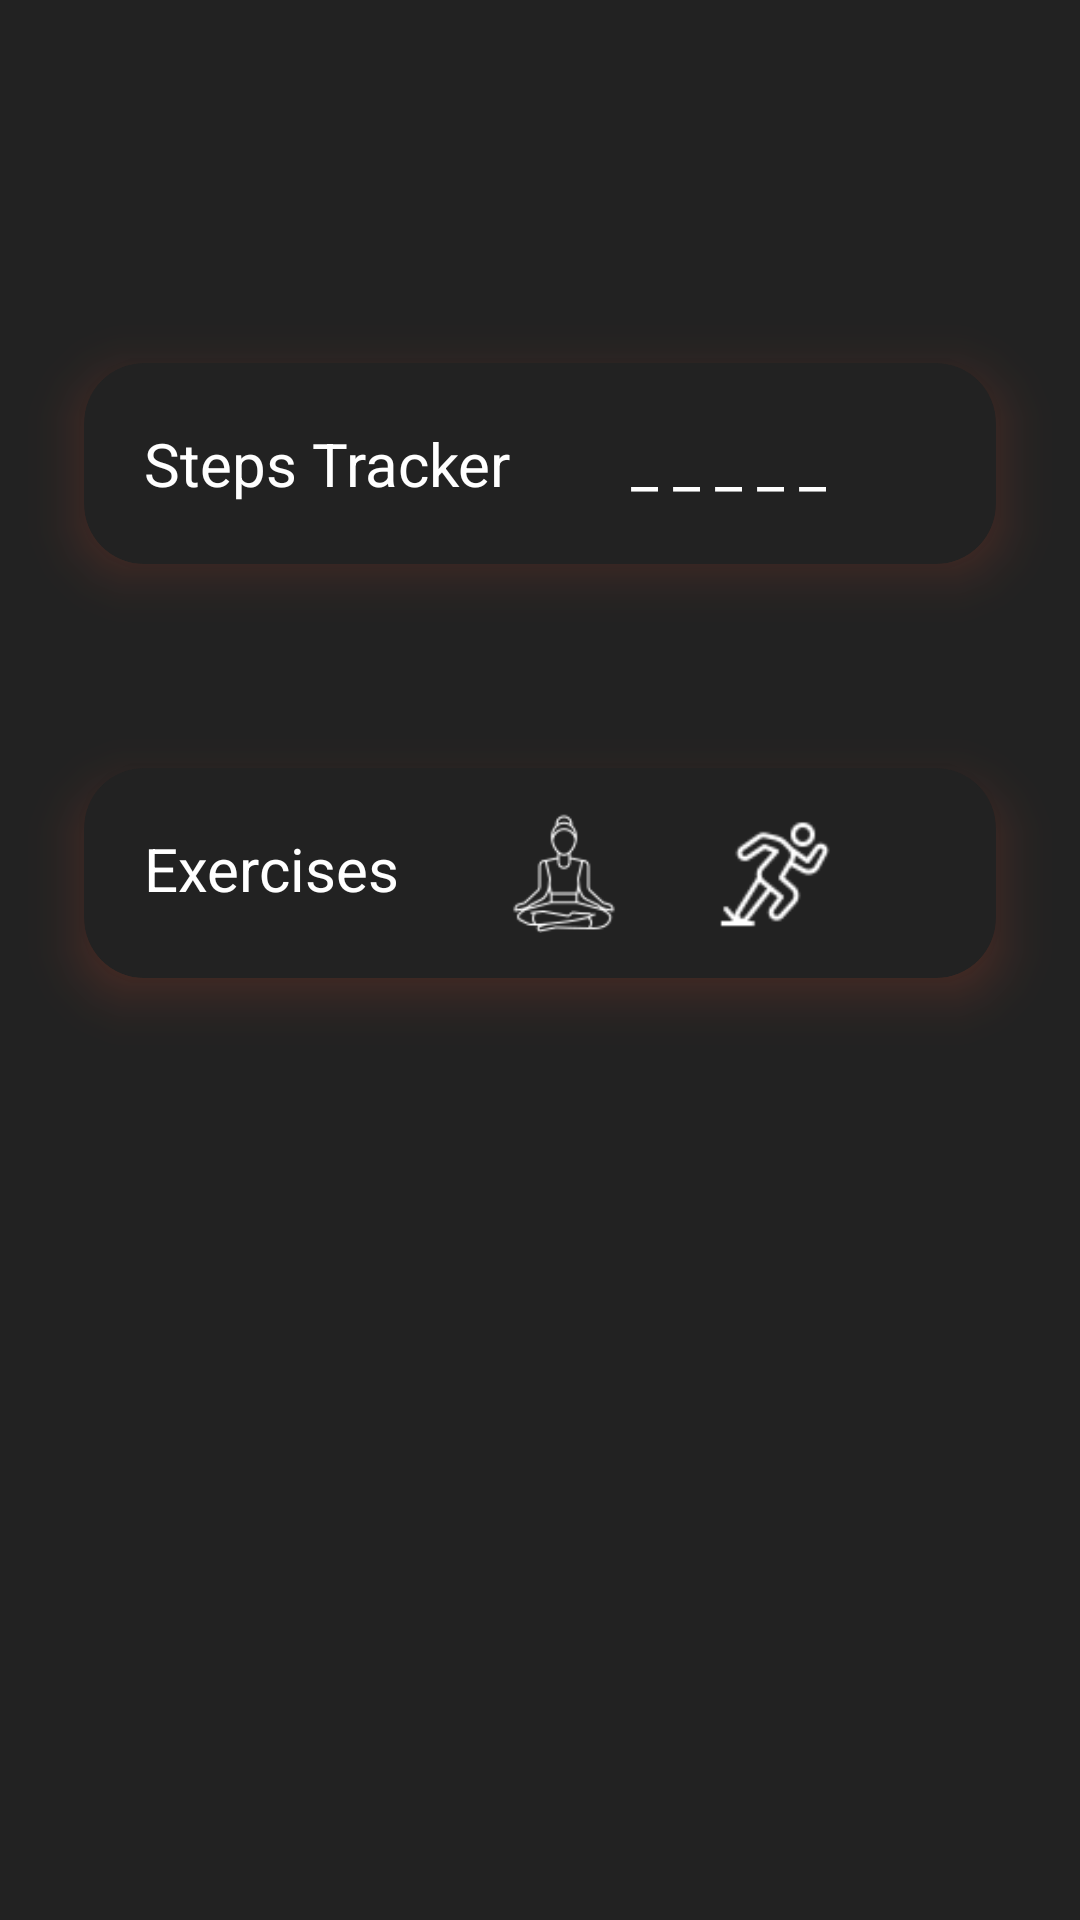

Write the Android layout XML for this screen, with the resource values it uses.
<!-- AndroidManifest.xml: application theme Theme.YogaAI -->
<!-- res/layout/activity_main.xml -->
<?xml version="1.0" encoding="utf-8"?>
<RelativeLayout
    xmlns:android="http://schemas.android.com/apk/res/android"
    xmlns:tools="http://schemas.android.com/tools"
    android:layout_width="match_parent"
    android:background="@color/grey"
    android:layout_height="match_parent"
    xmlns:app="http://schemas.android.com/apk/res-auto"
    tools:context=".MainActivity">

    <TextView
        android:id="@+id/WelcomeName"
        android:layout_width="wrap_content"
        android:layout_height="wrap_content"
        android:layout_marginStart="20dp"
        android:textColor="@color/orange"
        android:layout_marginTop="20dp"
        android:layout_marginEnd="20dp"
        android:layout_marginBottom="20dp"
        android:fontFamily="@font/cinzel_decorative"
        android:textAlignment="center"
        android:textSize="20dp" />


    <androidx.cardview.widget.CardView
        android:id="@+id/steps"
        android:layout_width="match_parent"
        android:layout_height="wrap_content"
        android:layout_below="@+id/WelcomeName"
        android:layout_marginStart="10dp"
        android:layout_marginTop="30dp"
        android:layout_marginEnd="10dp"
        android:layout_marginBottom="10dp"
        android:backgroundTint="@color/grey"
        android:outlineSpotShadowColor="@color/orange"
        app:cardCornerRadius="20dp"
        app:cardElevation="10dp"
        app:cardMaxElevation="12dp"
        app:cardPreventCornerOverlap="true"
        app:cardUseCompatPadding="true">

        <LinearLayout
            android:layout_width="wrap_content"
            android:layout_height="wrap_content"
            android:orientation="horizontal">

            <TextView
                android:id="@+id/stepstracker"
                android:layout_width="wrap_content"
                android:layout_height="wrap_content"
                android:padding="20dp"
                android:text="Steps Tracker"
                android:textColor="@color/white"
                android:textSize="20dp" />

            <TextView
                android:layout_width="179dp"
                android:layout_height="wrap_content"
                android:padding="20dp"
                android:text="_ _ _ _ _"
                android:textColor="@color/white"
                android:textSize="20dp" />

        </LinearLayout>
    </androidx.cardview.widget.CardView>

    <androidx.cardview.widget.CardView
        android:layout_width="match_parent"
        android:layout_height="wrap_content"
        android:layout_below="@+id/steps"
        android:layout_marginStart="10dp"
        android:layout_marginTop="10dp"
        android:layout_marginEnd="10dp"
        android:layout_marginBottom="10dp"
        android:outlineSpotShadowColor="@color/orange"
        android:backgroundTint="@color/grey"
        app:cardCornerRadius="20dp"
        app:cardElevation="10dp"
        app:cardMaxElevation="12dp"
        app:cardPreventCornerOverlap="true"
        app:cardUseCompatPadding="true">

        <LinearLayout
            android:layout_width="wrap_content"
            android:layout_height="wrap_content">

            <TextView
                android:layout_width="wrap_content"
                android:layout_height="wrap_content"
                android:padding="20dp"
                android:text="Exercises"
                android:textColor="@color/white"
                android:textSize="20dp" />

            <ImageButton
                android:id="@+id/yoga"
                android:layout_width="40dp"
                android:layout_height="40dp"
                android:layout_margin="15dp"
                android:background="@drawable/yoga"
                android:backgroundTint="@color/white" />

            <ImageButton
                android:id="@+id/exerc"
                android:layout_width="40dp"
                android:layout_height="40dp"
                android:layout_margin="15dp"
                android:background="@drawable/jogging"
                android:backgroundTint="@color/white" />

        </LinearLayout>
    </androidx.cardview.widget.CardView>


</RelativeLayout>
<!-- resources referenced by this layout -->
<resources>
  <color name="grey">#222222</color>
  <color name="orange">#FF5733</color>
  <color name="white">#FFFFFFFF</color>
  <!-- drawable jogging: png bitmap (drawable, 1412 bytes) -->
  <!-- drawable yoga: png bitmap (drawable, 2054 bytes) -->
  <style name="Theme.YogaAI" parent="Theme.MaterialComponents.DayNight.NoActionBar">
          
          <item name="colorPrimary">@color/purple_500</item>
          <item name="colorPrimaryVariant">@color/purple_700</item>
          <item name="colorOnPrimary">@color/white</item>
          
          <item name="colorSecondary">@color/teal_200</item>
          <item name="colorSecondaryVariant">@color/teal_700</item>
          <item name="colorOnSecondary">@color/black</item>
          
          <item name="android:statusBarColor" tools:targetApi="l" />
          
      </style>
  <color name="purple_500">#FF6200EE</color>
  <color name="purple_700">#FF3700B3</color>
  <color name="teal_200">#FF03DAC5</color>
  <color name="teal_700">#FF018786</color>
  <color name="black">#FF000000</color>
</resources>
